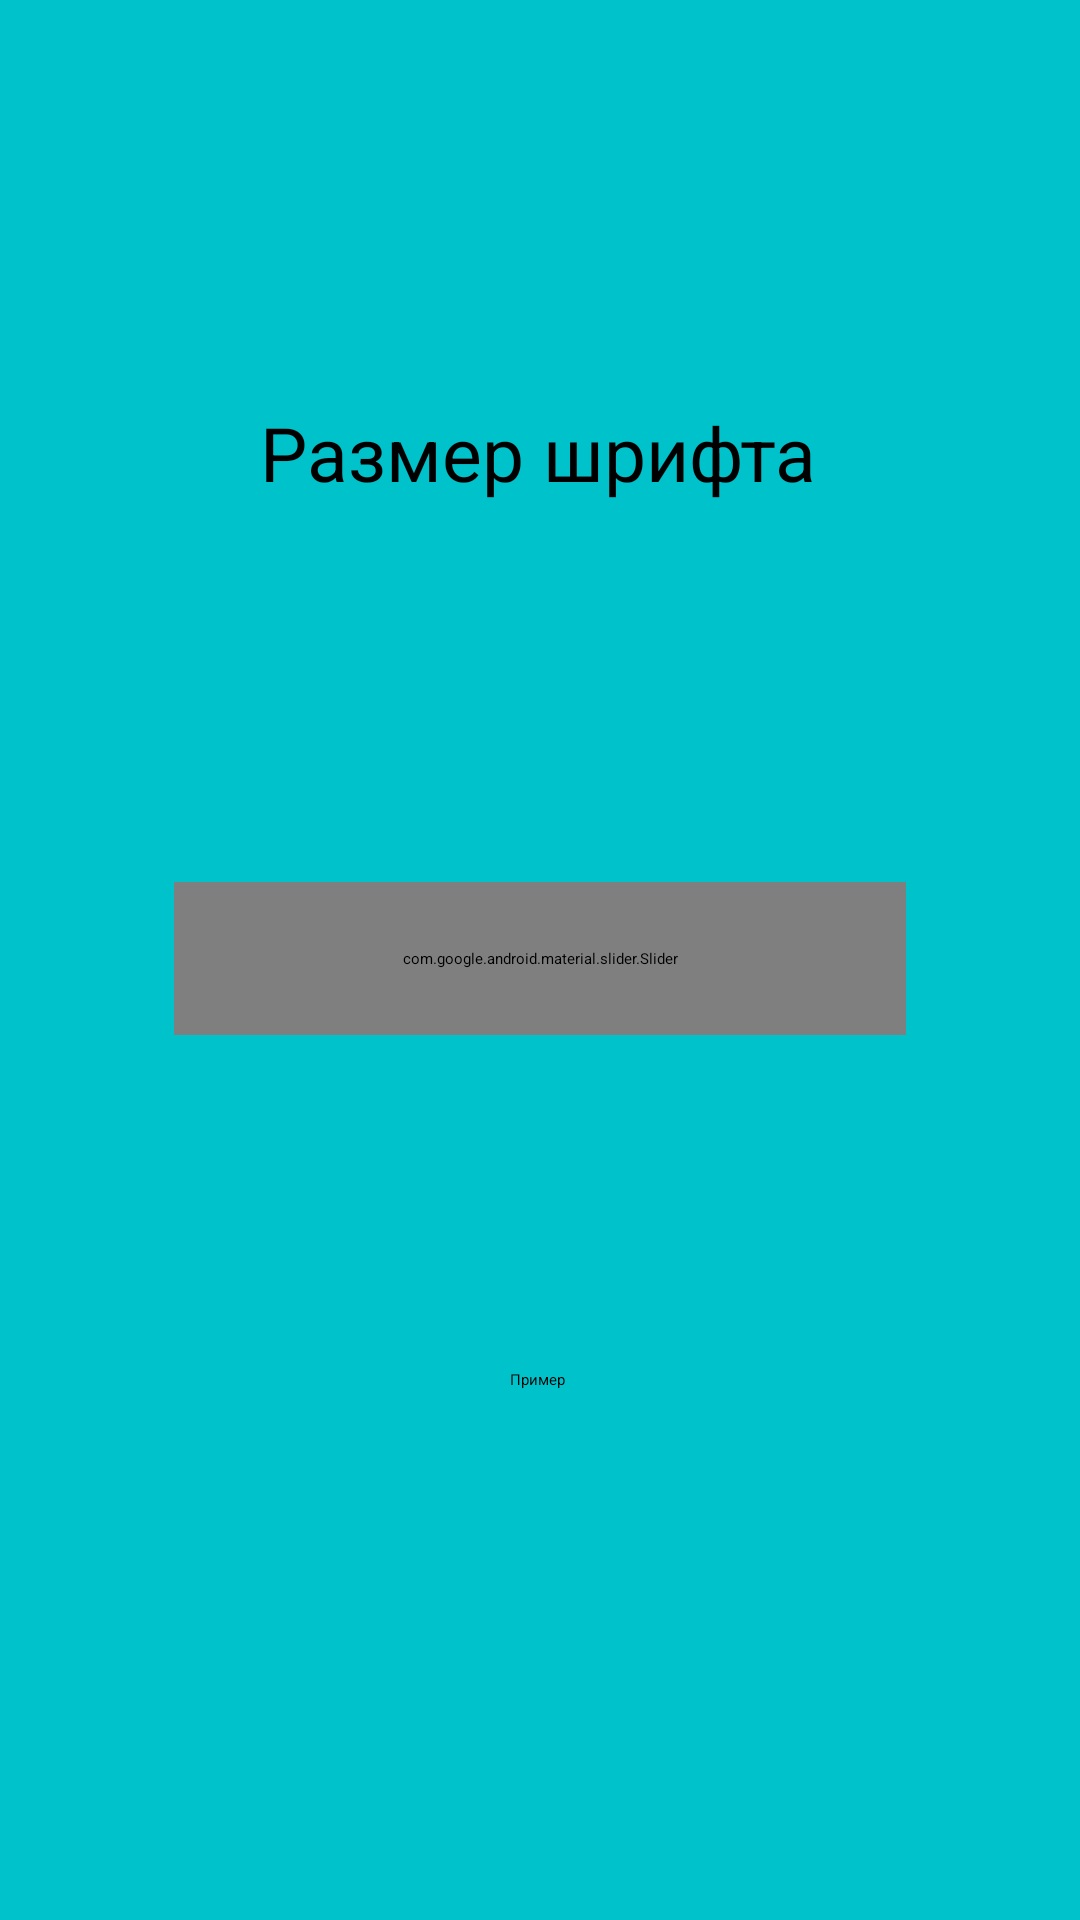

Produce the Android XML layout that renders to this screen, including the resource entries it uses.
<!-- AndroidManifest.xml: application theme Theme.Quest_mk2 -->
<!-- res/layout/activity_settings.xml -->
<?xml version="1.0" encoding="utf-8"?>
<androidx.constraintlayout.widget.ConstraintLayout xmlns:android="http://schemas.android.com/apk/res/android"
    xmlns:app="http://schemas.android.com/apk/res-auto"
    xmlns:tools="http://schemas.android.com/tools"
    android:layout_width="match_parent"
    android:layout_height="match_parent"
    tools:context=".Settings"
    android:background="#00C2CB">

    <com.google.android.material.slider.Slider
        android:id="@+id/slider"
        android:layout_width="244dp"
        android:layout_height="51dp"
        android:stepSize="1.0"
        android:valueFrom="16.0"
        android:valueTo="30.0"
        app:layout_constraintBottom_toBottomOf="parent"
        app:layout_constraintHorizontal_bias="0.501"
        app:layout_constraintLeft_toLeftOf="parent"
        app:layout_constraintRight_toRightOf="parent"
        app:layout_constraintTop_toTopOf="parent"
        app:layout_constraintVertical_bias="0.499" />

    <TextView
        android:id="@+id/example"
        android:layout_width="wrap_content"
        android:layout_height="wrap_content"
        android:text="Пример"
        app:layout_constraintBottom_toBottomOf="parent"
        app:layout_constraintHorizontal_bias="0.498"
        app:layout_constraintLeft_toLeftOf="parent"
        app:layout_constraintRight_toRightOf="parent"
        app:layout_constraintTop_toTopOf="parent"
        app:layout_constraintVertical_bias="0.721" />

    <TextView
        android:id="@+id/textView2"
        android:layout_width="wrap_content"
        android:layout_height="wrap_content"
        android:text="Размер шрифта"
        android:textSize="25dp"
        app:layout_constraintBottom_toBottomOf="parent"
        app:layout_constraintHorizontal_bias="0.498"
        app:layout_constraintLeft_toLeftOf="parent"
        app:layout_constraintRight_toRightOf="parent"
        app:layout_constraintTop_toTopOf="parent"
        app:layout_constraintVertical_bias="0.221" />

</androidx.constraintlayout.widget.ConstraintLayout>
<!-- resources referenced by this layout -->
<resources>

</resources>
